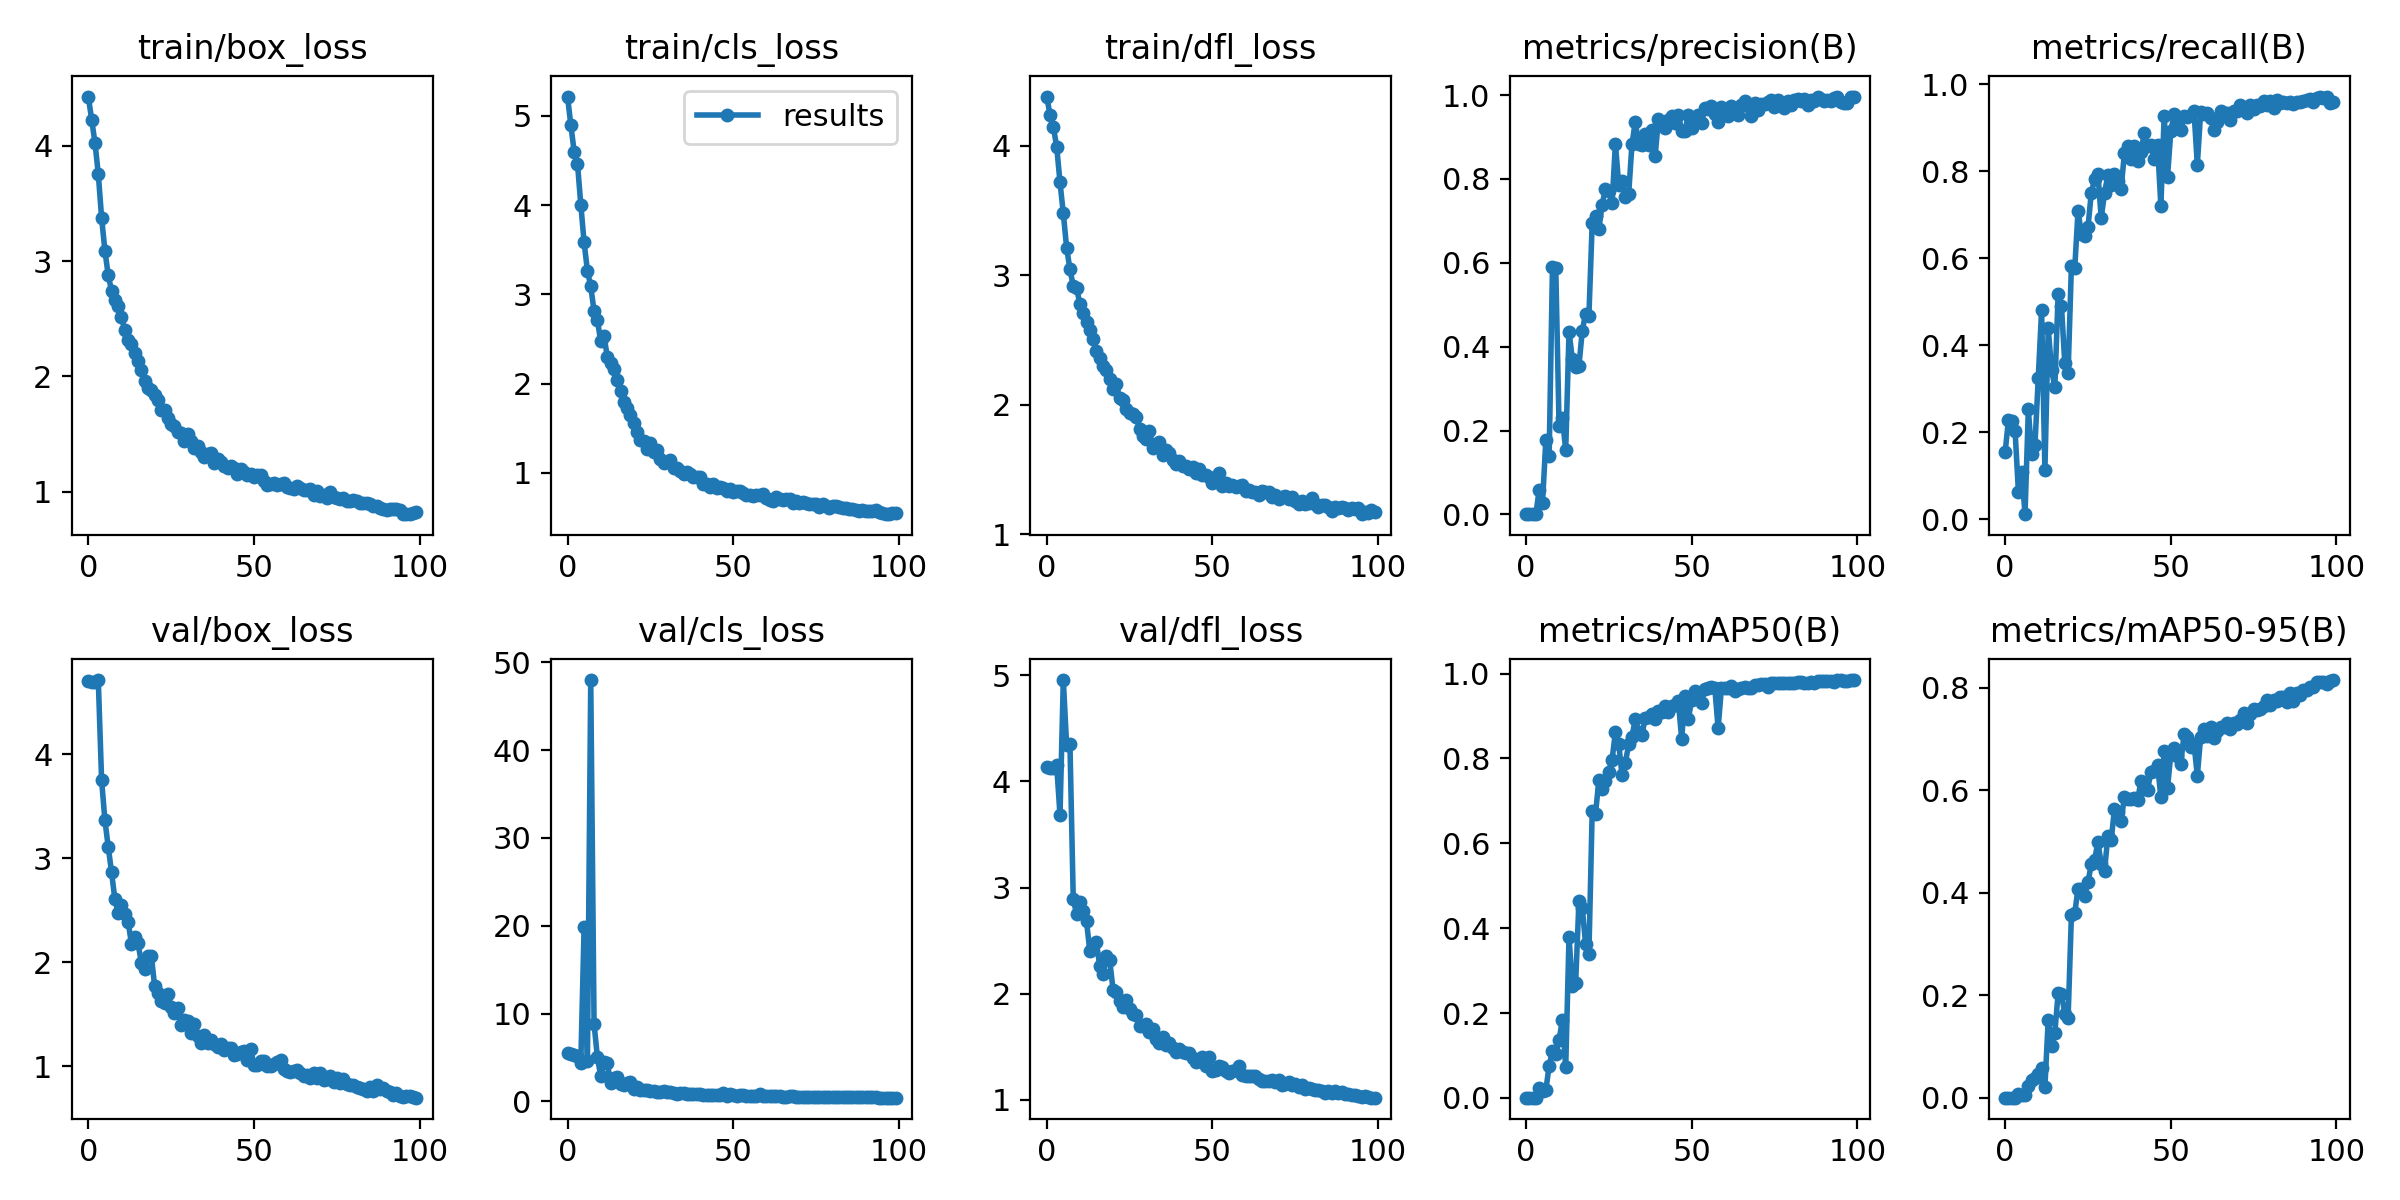

The table this chart was drawn from, first rows:
epoch, train/box_loss, train/cls_loss, train/dfl_loss, metrics/precision(B), metrics/recall(B), metrics/mAP50(B), metrics/mAP50-95(B), val/box_loss, val/cls_loss, val/dfl_loss, lr/pg0, lr/pg1, lr/pg2
0, 4.428, 5.215, 4.378, 0.00068, 0.1543, 0.00081, 0.00025, 4.708, 5.552, 4.138, 0.0775, 0.0025, 0.0025
1, 4.226, 4.893, 4.236, 0.00047, 0.2278, 0.00078, 0.00021, 4.692, 5.381, 4.126, 0.05405, 0.00505, 0.00505
2, 4.029, 4.598, 4.143, 0.00047, 0.2265, 0.0008, 0.00022, 4.695, 5.268, 4.131, 0.03055, 0.007548, 0.007548
3, 3.755, 4.463, 3.992, 0.00043, 0.2031, 0.00069, 0.0002, 4.714, 5.166, 4.154, 0.009703, 0.009703, 0.009703
4, 3.378, 4.006, 3.717, 0.05907, 0.06372, 0.02298, 0.0065, 3.751, 4.364, 3.682, 0.009703, 0.009703, 0.009703
5, 3.09, 3.581, 3.476, 0.02723, 0.108, 0.01575, 0.00477, 3.366, 19.87, 4.956, 0.009604, 0.009604, 0.009604
6, 2.878, 3.264, 3.212, 0.1763, 0.01185, 0.01819, 0.00542, 3.108, 4.633, 4.343, 0.009505, 0.009505, 0.009505
7, 2.744, 3.087, 3.045, 0.1381, 0.2525, 0.07584, 0.02243, 2.867, 47.96, 4.358, 0.009406, 0.009406, 0.009406
8, 2.661, 2.814, 2.917, 0.5888, 0.1489, 0.1102, 0.03523, 2.607, 8.835, 2.893, 0.009307, 0.009307, 0.009307
9, 2.608, 2.71, 2.904, 0.5872, 0.1717, 0.1031, 0.03907, 2.474, 5.078, 2.749, 0.009208, 0.009208, 0.009208
10, 2.512, 2.476, 2.776, 0.2097, 0.3255, 0.1378, 0.04548, 2.551, 2.878, 2.864, 0.009109, 0.009109, 0.009109
11, 2.401, 2.533, 2.707, 0.2293, 0.4799, 0.1831, 0.05848, 2.464, 4.48, 2.783, 0.00901, 0.00901, 0.00901
12, 2.313, 2.3, 2.64, 0.1535, 0.1129, 0.07234, 0.02107, 2.391, 4.41, 2.684, 0.008911, 0.008911, 0.008911
13, 2.28, 2.228, 2.576, 0.436, 0.4394, 0.3794, 0.1526, 2.179, 2.086, 2.4, 0.008812, 0.008812, 0.008812
14, 2.206, 2.166, 2.507, 0.37, 0.3431, 0.2643, 0.1004, 2.243, 2.691, 2.445, 0.008713, 0.008713, 0.008713
15, 2.131, 2.037, 2.414, 0.3526, 0.3041, 0.2708, 0.1272, 2.18, 2.74, 2.486, 0.008614, 0.008614, 0.008614
16, 2.054, 1.914, 2.364, 0.3547, 0.5185, 0.4648, 0.2045, 1.993, 2.004, 2.257, 0.008515, 0.008515, 0.008515
17, 1.959, 1.797, 2.3, 0.4377, 0.4902, 0.448, 0.2016, 1.937, 1.872, 2.187, 0.008416, 0.008416, 0.008416
18, 1.9, 1.728, 2.271, 0.4784, 0.3588, 0.3627, 0.1643, 2.058, 2.144, 2.359, 0.008317, 0.008317, 0.008317
19, 1.886, 1.652, 2.196, 0.4736, 0.3367, 0.3403, 0.1554, 2.064, 2.174, 2.317, 0.008218, 0.008218, 0.008218
20, 1.835, 1.56, 2.12, 0.6954, 0.5823, 0.6773, 0.3566, 1.772, 1.449, 2.039, 0.008119, 0.008119, 0.008119
21, 1.796, 1.457, 2.158, 0.7121, 0.5763, 0.6698, 0.3599, 1.705, 1.702, 2.018, 0.00802, 0.00802, 0.00802
22, 1.713, 1.367, 2.049, 0.6804, 0.7086, 0.7485, 0.4078, 1.629, 1.301, 1.931, 0.007921, 0.007921, 0.007921
23, 1.705, 1.36, 2.033, 0.7382, 0.6556, 0.7281, 0.4063, 1.607, 1.25, 1.878, 0.007822, 0.007822, 0.007822
24, 1.638, 1.271, 1.966, 0.7767, 0.6509, 0.7471, 0.3944, 1.69, 1.283, 1.937, 0.007723, 0.007723, 0.007723
25, 1.59, 1.334, 1.939, 0.7704, 0.6706, 0.7679, 0.4209, 1.566, 1.209, 1.854, 0.007624, 0.007624, 0.007624
26, 1.568, 1.233, 1.927, 0.7421, 0.7501, 0.7973, 0.4551, 1.508, 1.135, 1.807, 0.007525, 0.007525, 0.007525
27, 1.514, 1.259, 1.906, 0.8843, 0.7807, 0.8625, 0.4643, 1.558, 1.133, 1.796, 0.007426, 0.007426, 0.007426
28, 1.509, 1.156, 1.813, 0.7863, 0.7931, 0.8352, 0.4987, 1.396, 1.024, 1.698, 0.007327, 0.007327, 0.007327
29, 1.44, 1.112, 1.762, 0.7941, 0.692, 0.7599, 0.4563, 1.44, 1.212, 1.699, 0.007228, 0.007228, 0.007228
30, 1.501, 1.119, 1.738, 0.7565, 0.7503, 0.7902, 0.4429, 1.432, 1.096, 1.711, 0.007129, 0.007129, 0.007129
31, 1.443, 1.142, 1.798, 0.7643, 0.79, 0.833, 0.5107, 1.317, 1.024, 1.637, 0.00703, 0.00703, 0.00703
32, 1.381, 1.057, 1.67, 0.8823, 0.7691, 0.8518, 0.5029, 1.408, 0.9964, 1.672, 0.006931, 0.006931, 0.006931
33, 1.399, 1.056, 1.7, 0.9365, 0.7925, 0.8924, 0.5633, 1.287, 0.8704, 1.575, 0.006832, 0.006832, 0.006832
34, 1.344, 1.017, 1.711, 0.8834, 0.7766, 0.8616, 0.5571, 1.227, 0.9612, 1.533, 0.006733, 0.006733, 0.006733
35, 1.301, 0.9825, 1.613, 0.8814, 0.759, 0.8547, 0.5394, 1.302, 0.9124, 1.589, 0.006634, 0.006634, 0.006634
36, 1.324, 1.007, 1.647, 0.9075, 0.8419, 0.8966, 0.5872, 1.22, 0.8605, 1.515, 0.006535, 0.006535, 0.006535
37, 1.333, 0.9832, 1.625, 0.8811, 0.8579, 0.8973, 0.5825, 1.256, 0.8563, 1.532, 0.006436, 0.006436, 0.006436
38, 1.252, 0.9514, 1.577, 0.9156, 0.8287, 0.9059, 0.5836, 1.216, 0.8242, 1.484, 0.006337, 0.006337, 0.006337
39, 1.286, 0.9528, 1.544, 0.8558, 0.857, 0.8934, 0.5856, 1.188, 0.863, 1.454, 0.006238, 0.006238, 0.006238
40, 1.256, 0.9471, 1.563, 0.9437, 0.8229, 0.9107, 0.5811, 1.211, 0.8288, 1.476, 0.006139, 0.006139, 0.006139
41, 1.226, 0.8767, 1.528, 0.9309, 0.8446, 0.9104, 0.6188, 1.158, 0.7769, 1.45, 0.00604, 0.00604, 0.00604
42, 1.204, 0.879, 1.531, 0.9225, 0.8875, 0.9237, 0.6017, 1.176, 0.7499, 1.444, 0.005941, 0.005941, 0.005941
43, 1.227, 0.8458, 1.506, 0.9406, 0.8577, 0.9094, 0.601, 1.178, 0.7864, 1.444, 0.005842, 0.005842, 0.005842
44, 1.21, 0.8722, 1.522, 0.9512, 0.8589, 0.9248, 0.636, 1.102, 0.7539, 1.391, 0.005743, 0.005743, 0.005743
45, 1.152, 0.8254, 1.471, 0.9329, 0.828, 0.9267, 0.6371, 1.117, 0.7315, 1.355, 0.005644, 0.005644, 0.005644
46, 1.2, 0.8437, 1.507, 0.9535, 0.8597, 0.9348, 0.6495, 1.132, 0.7162, 1.362, 0.005545, 0.005545, 0.005545
47, 1.173, 0.8249, 1.46, 0.9149, 0.7202, 0.8456, 0.5857, 1.147, 0.9326, 1.403, 0.005446, 0.005446, 0.005446
48, 1.145, 0.7977, 1.454, 0.9152, 0.9269, 0.9479, 0.676, 1.058, 0.672, 1.322, 0.005347, 0.005347, 0.005347
49, 1.153, 0.8152, 1.442, 0.952, 0.7861, 0.8933, 0.6042, 1.164, 0.8025, 1.402, 0.005248, 0.005248, 0.005248
50, 1.124, 0.7872, 1.396, 0.921, 0.8914, 0.937, 0.6702, 1.008, 0.7122, 1.275, 0.005149, 0.005149, 0.005149
51, 1.143, 0.7999, 1.419, 0.9412, 0.9304, 0.9581, 0.6828, 1.015, 0.6584, 1.284, 0.00505, 0.00505, 0.00505
52, 1.143, 0.7907, 1.47, 0.9537, 0.9045, 0.9531, 0.667, 1.049, 0.6851, 1.319, 0.004951, 0.004951, 0.004951
53, 1.095, 0.776, 1.376, 0.9337, 0.8937, 0.9307, 0.6507, 1.053, 0.704, 1.309, 0.004852, 0.004852, 0.004852
54, 1.061, 0.7527, 1.393, 0.9685, 0.9257, 0.9646, 0.7096, 0.9969, 0.6005, 1.267, 0.004753, 0.004753, 0.004753
55, 1.065, 0.7513, 1.373, 0.9677, 0.9235, 0.966, 0.7038, 1.002, 0.6145, 1.254, 0.004654, 0.004654, 0.004654
56, 1.072, 0.7363, 1.379, 0.9744, 0.9293, 0.9689, 0.6841, 1.021, 0.6363, 1.275, 0.004555, 0.004555, 0.004555
57, 1.059, 0.7536, 1.365, 0.9556, 0.937, 0.966, 0.6906, 1.037, 0.6441, 1.277, 0.004456, 0.004456, 0.004456
58, 1.067, 0.751, 1.371, 0.9358, 0.8146, 0.8716, 0.6279, 1.06, 0.803, 1.319, 0.004357, 0.004357, 0.004357
59, 1.078, 0.758, 1.385, 0.9723, 0.9349, 0.9663, 0.7034, 0.9742, 0.5911, 1.234, 0.004258, 0.004258, 0.004258
... 40 more rows
